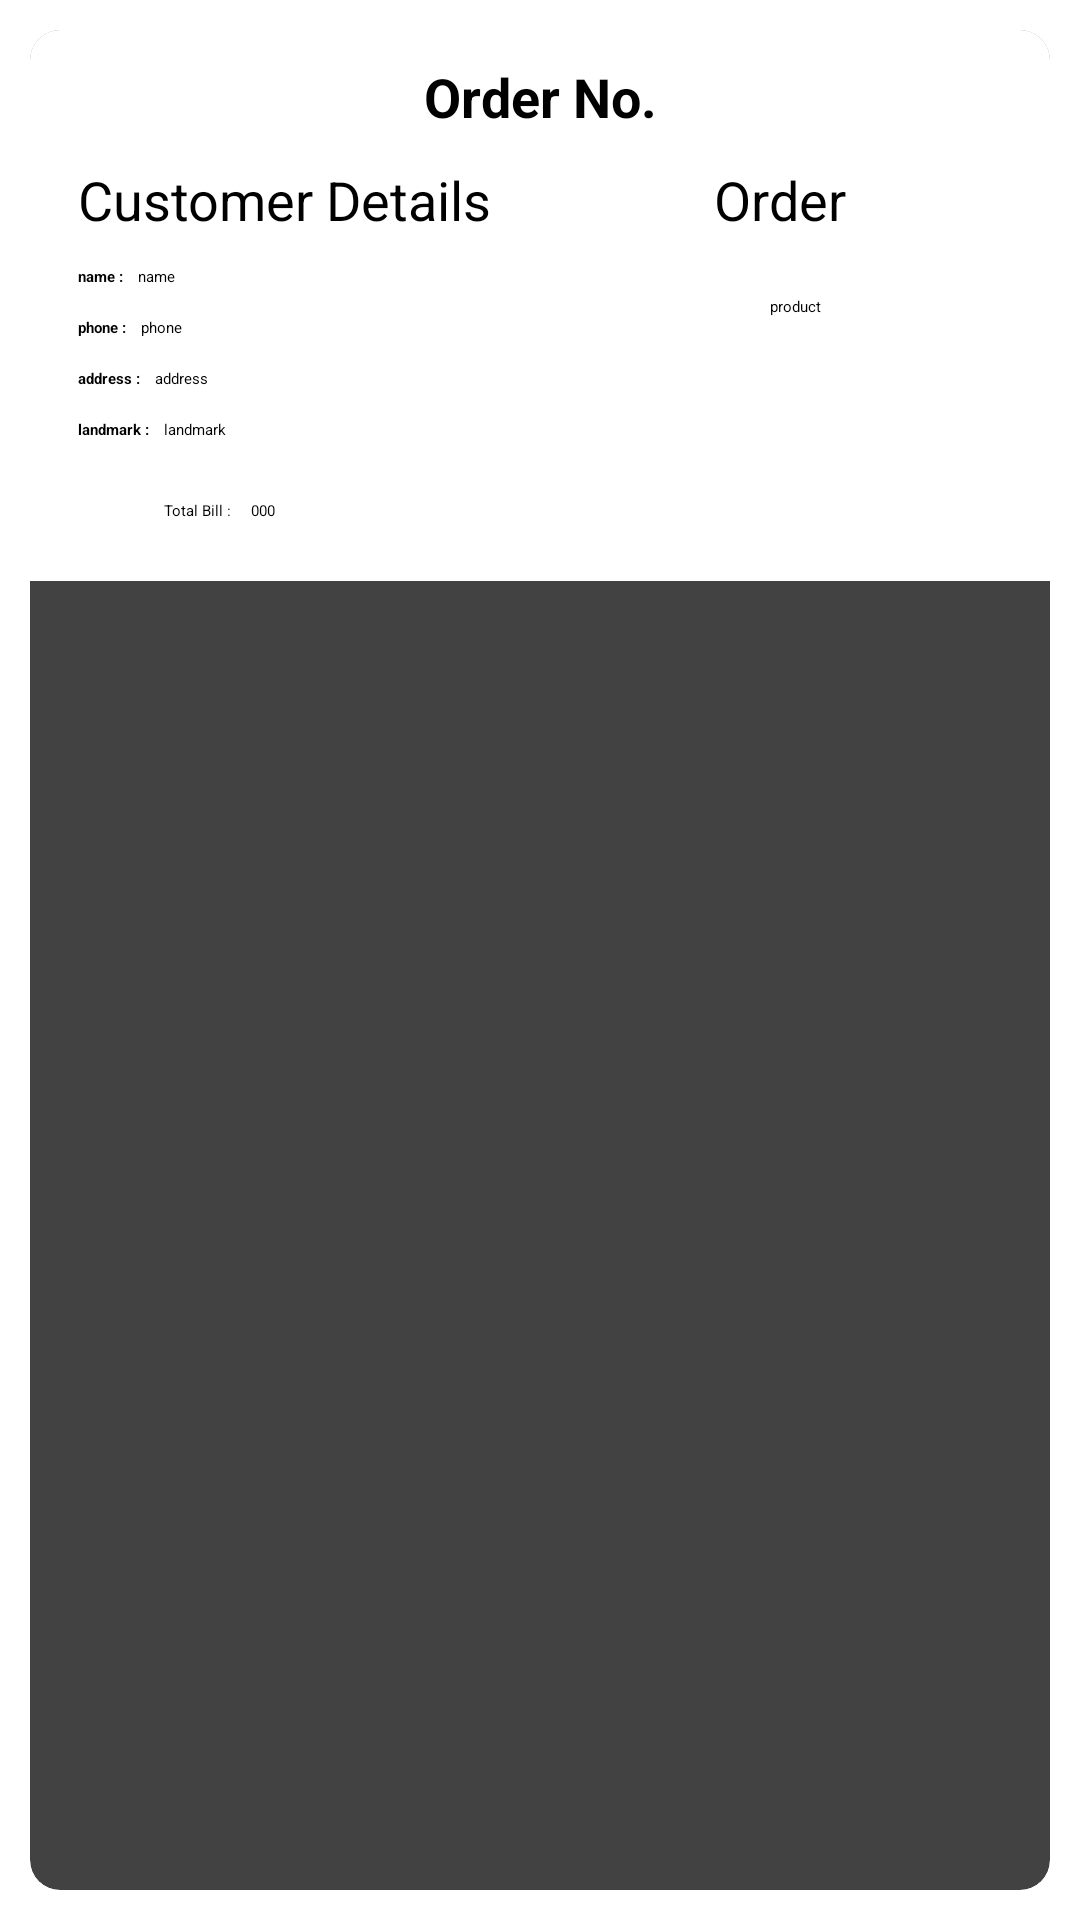

Write the Android layout XML for this screen, with the resource values it uses.
<!-- AndroidManifest.xml: application theme Theme.OnlineSore -->
<!-- res/layout/design_orders.xml -->
<?xml version="1.0" encoding="utf-8"?>
<LinearLayout xmlns:android="http://schemas.android.com/apk/res/android"
xmlns:app="http://schemas.android.com/apk/res-auto"
xmlns:tools="http://schemas.android.com/tools"
android:layout_width="match_parent"
android:layout_height="wrap_content"
android:clickable="true"
android:focusable="true"
android:foreground="@drawable/ripple"
android:orientation="vertical">

<androidx.cardview.widget.CardView
    android:layout_width="match_parent"
    android:layout_height="match_parent"
    android:layout_margin="10dp"
    app:cardCornerRadius="10dp">

    <androidx.constraintlayout.widget.ConstraintLayout
        android:layout_width="match_parent"
        android:layout_height="wrap_content"
        android:background="#FFFFFF">

        <TextView
            android:id="@+id/orderno"
            android:layout_width="wrap_content"
            android:layout_height="wrap_content"
            android:layout_marginTop="10dp"
            android:text="Order No."
            android:textColor="#000000"
            android:textSize="18sp"
            android:textStyle="bold"
            app:layout_constraintEnd_toEndOf="parent"
            app:layout_constraintStart_toStartOf="parent"
            app:layout_constraintTop_toTopOf="parent" />

        <TextView
            android:id="@+id/textView12"
            android:layout_width="wrap_content"
            android:layout_height="wrap_content"
            android:layout_marginTop="10dp"
            android:text="Customer Details"
            android:textColor="#000000"
            android:textSize="18sp"
            app:layout_constraintEnd_toStartOf="@+id/guideline2"
            app:layout_constraintStart_toStartOf="parent"
            app:layout_constraintTop_toBottomOf="@+id/orderno" />

        <TextView
            android:id="@+id/textView13"
            android:layout_width="wrap_content"
            android:layout_height="wrap_content"
            android:layout_marginTop="10dp"
            android:layout_marginEnd="10dp"
            android:text="Order"
            android:textColor="#000000"
            android:textSize="18sp"
            app:layout_constraintEnd_toEndOf="parent"
            app:layout_constraintStart_toStartOf="@+id/guideline2"
            app:layout_constraintTop_toBottomOf="@+id/orderno" />

        <androidx.constraintlayout.widget.Guideline
            android:id="@+id/guideline2"
            android:layout_width="wrap_content"
            android:layout_height="wrap_content"
            android:orientation="vertical"
            app:layout_constraintGuide_percent="0.5" />

        <TextView
            android:id="@+id/cname"
            android:layout_width="wrap_content"
            android:layout_height="wrap_content"
            android:layout_marginStart="5dp"
            android:text="name"
            app:layout_constraintBottom_toBottomOf="@+id/cname2"
            app:layout_constraintStart_toEndOf="@+id/cname2"
            app:layout_constraintTop_toTopOf="@+id/cname2" />

        <TextView
            android:id="@+id/cname2"
            android:layout_width="wrap_content"
            android:layout_height="wrap_content"
            android:layout_marginTop="10dp"
            android:text="name :"
            android:textStyle="bold"
            app:layout_constraintStart_toStartOf="@+id/textView12"
            app:layout_constraintTop_toBottomOf="@+id/textView12" />

        <TextView
            android:id="@+id/cphone"
            android:layout_width="wrap_content"
            android:layout_height="wrap_content"
            android:layout_marginStart="5dp"
            android:text="phone"
            app:layout_constraintBottom_toBottomOf="@+id/cphone2"
            app:layout_constraintStart_toEndOf="@+id/cphone2"
            app:layout_constraintTop_toTopOf="@+id/cphone2" />

        <TextView
            android:id="@+id/cphone2"
            android:layout_width="wrap_content"
            android:layout_height="wrap_content"
            android:layout_marginTop="10dp"
            android:text="phone :"
            android:textStyle="bold"
            app:layout_constraintStart_toStartOf="@+id/textView12"
            app:layout_constraintTop_toBottomOf="@+id/cname" />

        <TextView
            android:id="@+id/caddress"
            android:layout_width="wrap_content"
            android:layout_height="wrap_content"
            android:layout_marginStart="5dp"
            android:text="address"
            app:layout_constraintBottom_toBottomOf="@+id/caddress2"
            app:layout_constraintStart_toEndOf="@+id/caddress2"
            app:layout_constraintTop_toTopOf="@+id/caddress2" />

        <TextView
            android:id="@+id/caddress2"
            android:layout_width="wrap_content"
            android:layout_height="wrap_content"
            android:layout_marginTop="10dp"
            android:text="address :"
            android:textStyle="bold"
            app:layout_constraintStart_toStartOf="@+id/textView12"
            app:layout_constraintTop_toBottomOf="@+id/cphone" />

        <TextView
            android:id="@+id/clandmark"
            android:layout_width="wrap_content"
            android:layout_height="wrap_content"
            android:layout_marginStart="5dp"
            android:text="landmark"
            app:layout_constraintBottom_toBottomOf="@+id/clandmark2"
            app:layout_constraintStart_toEndOf="@+id/clandmark2"
            app:layout_constraintTop_toTopOf="@+id/clandmark2" />

        <TextView
            android:id="@+id/clandmark2"
            android:layout_width="wrap_content"
            android:layout_height="wrap_content"
            android:layout_marginTop="10dp"
            android:text="landmark :"
            android:textStyle="bold"
            app:layout_constraintStart_toStartOf="@+id/textView12"
            app:layout_constraintTop_toBottomOf="@+id/caddress" />

        <ScrollView
            android:id="@+id/SCROLLER_ID"
            android:layout_width="wrap_content"
            android:layout_height="wrap_content"
            android:layout_marginTop="10dp"
            android:fillViewport="true"
            android:scrollbars="vertical"
            app:layout_constraintEnd_toEndOf="parent"
            app:layout_constraintStart_toStartOf="@+id/guideline2"
            app:layout_constraintTop_toBottomOf="@+id/textView13">

            <TextView
                android:id="@+id/products"
                android:layout_width="match_parent"
                android:layout_height="wrap_content"
                android:layout_marginTop="10dp"
                android:layout_weight="1.0"
                android:text="product" />
        </ScrollView>

        <TextView
            android:id="@+id/textView15"
            android:layout_width="wrap_content"
            android:layout_height="wrap_content"
            android:layout_marginTop="20dp"
            android:layout_marginBottom="20dp"
            android:text="Total Bill : "
            android:textColor="#000000"
            app:layout_constraintBottom_toBottomOf="parent"
            app:layout_constraintStart_toStartOf="@+id/clandmark"
            app:layout_constraintTop_toBottomOf="@+id/clandmark" />

        <TextView
            android:id="@+id/amount"
            android:layout_width="wrap_content"
            android:layout_height="wrap_content"
            android:layout_marginStart="5dp"
            android:text="000"
            app:layout_constraintBottom_toBottomOf="@+id/textView15"
            app:layout_constraintStart_toEndOf="@+id/textView15"
            app:layout_constraintTop_toTopOf="@+id/textView15" />
    </androidx.constraintlayout.widget.ConstraintLayout>


</androidx.cardview.widget.CardView>

</LinearLayout>
<!-- resources referenced by this layout -->
<resources>

</resources>
